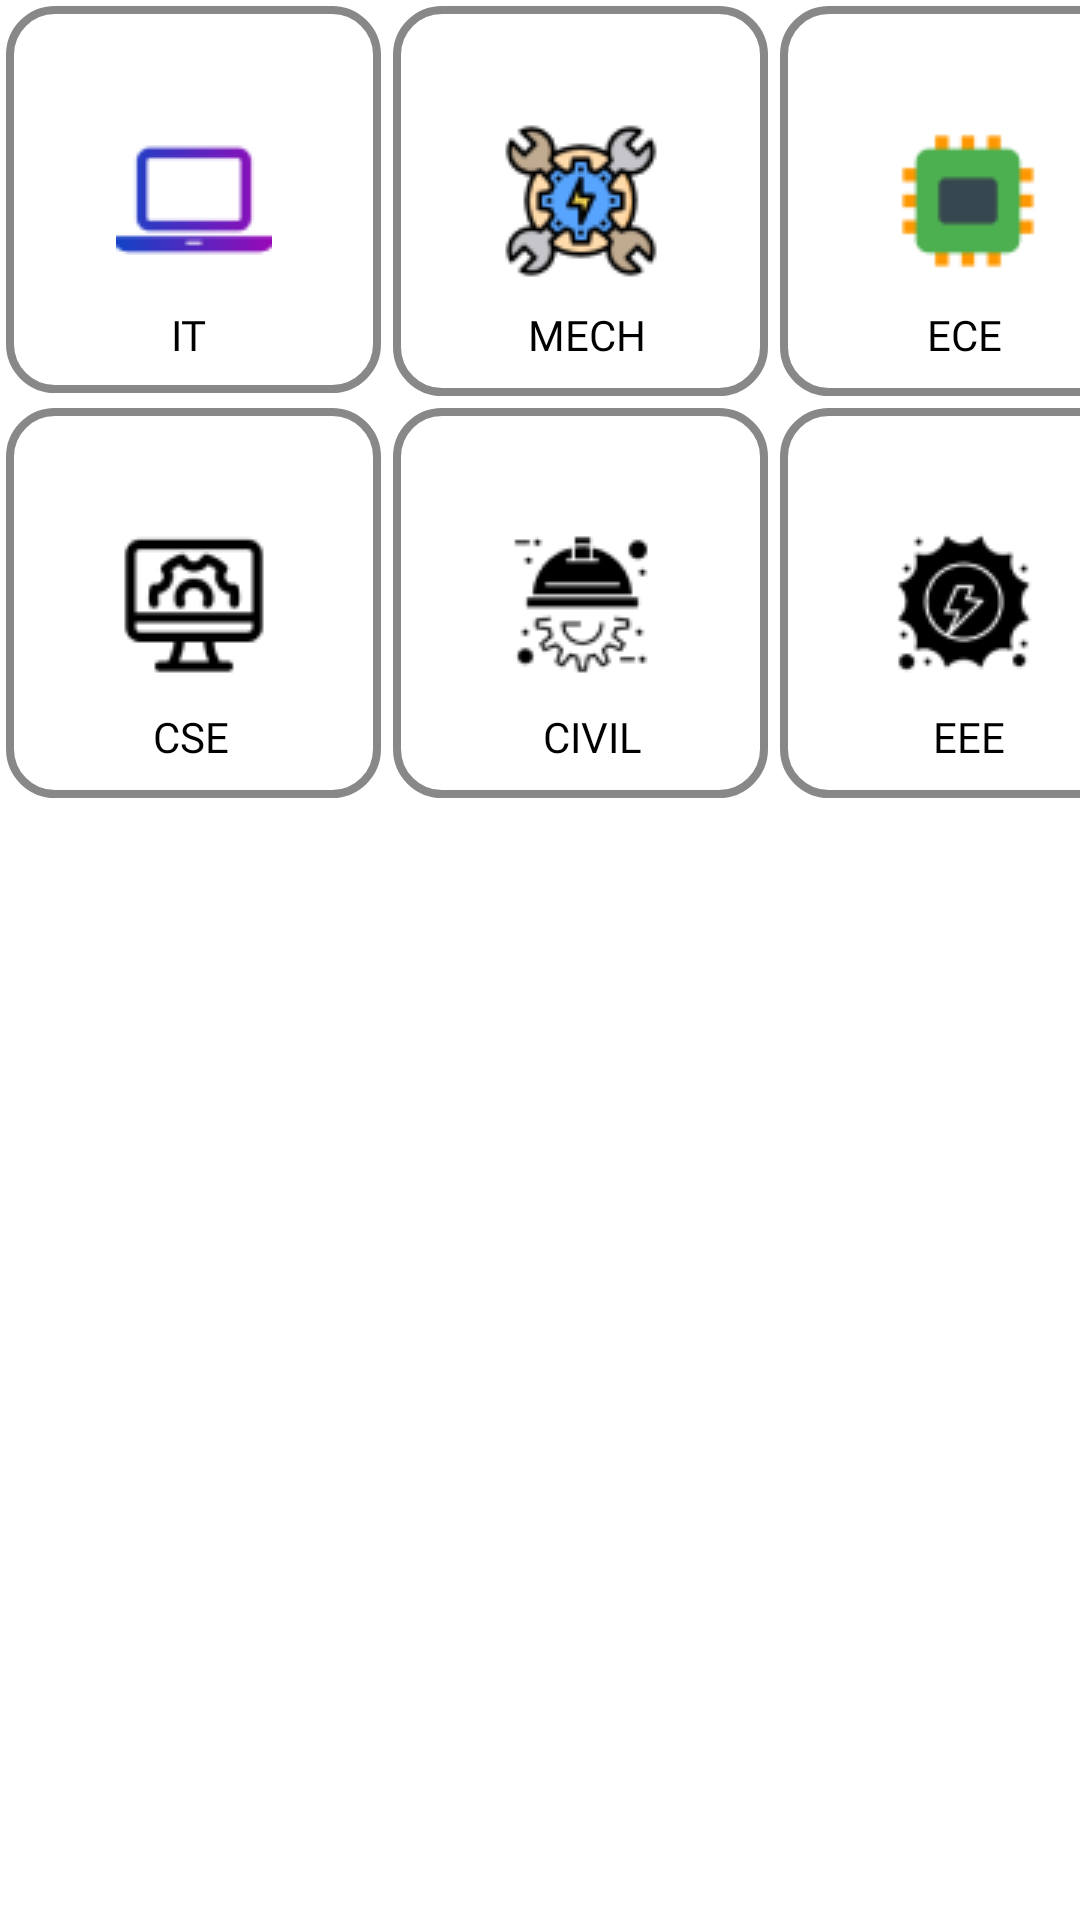

Layout XML and referenced resources for this Android screen:
<!-- AndroidManifest.xml: application theme Theme.MECAPP -->
<!-- res/layout/fragment_department_fragment.xml -->
<?xml version="1.0" encoding="utf-8"?>
<FrameLayout xmlns:android="http://schemas.android.com/apk/res/android"
    xmlns:tools="http://schemas.android.com/tools"
    android:layout_width="match_parent"
    android:layout_height="match_parent"
    tools:context=".department_fragment">

    <GridLayout
        android:layout_width="match_parent"
        android:layout_height="match_parent"
        android:layout_centerHorizontal="true"
        android:columnCount="3"
        android:rowCount="5">

        <TextView
            android:layout_width="wrap_content"
            android:layout_height="wrap_content"
            android:layout_gravity="bottom"
            android:paddingLeft="57dp"
            android:paddingBottom="13dp"
            android:clickable="false"
            android:text="IT"
            android:fontFamily="@font/montserrat_extrabold_italic"
            android:textColor="@color/black">
        </TextView>

        <ImageButton
            android:id="@+id/img_btn1"
            android:layout_width="125dp"
            android:layout_height="129dp"
            android:layout_row="0"
            android:layout_column="0"
            android:background="@drawable/ripple_effect2"
            android:src="@drawable/it"
            android:text="year1"
            android:elevation="20dp"
            android:layout_margin="2dp"


            />
        <TextView
            android:layout_width="wrap_content"
            android:layout_height="wrap_content"
            android:layout_gravity="bottom"
            android:paddingLeft="47dp"
            android:paddingBottom="13dp"
            android:clickable="false"
            android:text="MECH"
            android:fontFamily="@font/montserrat_extrabold_italic"

            android:textColor="@color/black">
        </TextView>

        <ImageButton
            android:id="@+id/btn2"
            android:layout_width="125dp"
            android:layout_height="130dp"
            android:layout_row="0"
            android:layout_column="1"
            android:text="year1"
            android:src="@drawable/mech"
            android:background="@drawable/ripple_effect2"
            android:layout_margin="2dp"/>
        <TextView
            android:layout_width="wrap_content"
            android:layout_height="wrap_content"
            android:layout_gravity="bottom"
            android:paddingLeft="51dp"
            android:paddingBottom="13dp"
            android:clickable="false"
            android:text="ECE"
            android:fontFamily="@font/montserrat_extrabold_italic"
            android:textColor="@color/black">
        </TextView>
        <ImageButton
            android:id="@+id/btn3"
            android:layout_width="125dp"
            android:layout_height="130dp"
            android:layout_row="0"
            android:layout_column="2"
            android:text="year1"
            android:src="@drawable/ece"
            android:background="@drawable/ripple_effect2"
            android:layout_margin="2dp"/>
        <TextView
            android:layout_width="wrap_content"
            android:layout_height="wrap_content"
            android:layout_gravity="bottom"
            android:paddingLeft="51dp"
            android:paddingBottom="13dp"
            android:clickable="false"
            android:text="CSE"
            android:fontFamily="@font/montserrat_extrabold_italic"
            android:textColor="@color/black">
        </TextView>

        <ImageButton
            android:id="@+id/btn4"
            android:layout_width="125dp"
            android:layout_height="130dp"
            android:layout_row="1"
            android:layout_column="0"
            android:text="year1"
            android:src="@drawable/cse"
            android:background="@drawable/ripple_effect2"
            android:layout_margin="2dp"/>
        <TextView
            android:layout_width="wrap_content"
            android:layout_height="wrap_content"
            android:layout_gravity="bottom"
            android:paddingLeft="52dp"
            android:paddingBottom="13dp"
            android:clickable="false"
            android:text="CIVIL"
            android:fontFamily="@font/montserrat_extrabold_italic"
            android:textColor="@color/black">
        </TextView>

        <ImageButton
            android:id="@+id/btn5"
            android:layout_width="125dp"
            android:layout_height="130dp"
            android:layout_row="1"
            android:layout_column="1"
            android:text="year1"
            android:src="@drawable/civil"
            android:background="@drawable/ripple_effect2"
            android:layout_margin="2dp"/>

        <TextView
            android:layout_width="wrap_content"
            android:layout_height="wrap_content"
            android:layout_gravity="bottom"
            android:paddingLeft="53dp"
            android:paddingBottom="13dp"
            android:clickable="false"
            android:text="EEE"
            android:fontFamily="@font/montserrat_extrabold_italic"
            android:textColor="@color/black">
        </TextView>

        <ImageButton
            android:id="@+id/btn6"
            android:layout_width="125dp"
            android:layout_height="130dp"
            android:layout_row="1"
            android:layout_column="2"
            android:text="year1"
            android:src="@drawable/eee"
            android:maxHeight="2dp"
            android:background="@drawable/ripple_effect2"
            android:layout_margin="2dp"/>

    </GridLayout>

</FrameLayout>
<!-- resources referenced by this layout -->
<resources>
  <!-- drawable civil: png bitmap (drawable, 937 bytes) -->
  <!-- drawable cse: png bitmap (drawable, 826 bytes) -->
  <!-- drawable ece: png bitmap (drawable, 567 bytes) -->
  <!-- drawable eee: png bitmap (drawable, 1088 bytes) -->
  <!-- drawable it: png bitmap (drawable, 1004 bytes) -->
  <!-- drawable mech: png bitmap (drawable, 2475 bytes) -->
  <!-- drawable ripple_effect2 (drawable) -->
  <?xml version="1.0" encoding="utf-8"?>
  
  <ripple xmlns:android="http://schemas.android.com/apk/res/android" android:color="@color/design_default_color_primary">
      <item>
          <shape android:shape="rectangle">
              <stroke android:color="#888888" android:width="2.5dp"/>
              <solid android:color="@android:color/transparent"/>
              <corners android:radius="15dp"/>
          </shape>
      </item>
  </ripple>
  <style name="Theme.MECAPP" parent="Theme.MaterialComponents.DayNight.NoActionBar">
          
          <item name="colorPrimary">#BFBFBF</item>
          <item name="colorPrimaryVariant">#626262</item>
          <item name="colorOnPrimary">@color/white</item>
          
          <item name="colorSecondary">@color/teal_200</item>
          <item name="colorSecondaryVariant">@color/teal_700</item>
          <item name="colorOnSecondary">@color/black</item>
          
          <item name="android:statusBarColor" tools:targetApi="l">#979698</item>
          
      </style>
  <!-- not gathered from this repository: default colours our renderer supplied (Android Studio template values) -->
  <color name="teal_200">#FF03DAC5</color>
  <color name="teal_700">#FF018786</color>
  <color name="black">#FF000000</color>
  <color name="white">#FFFFFFFF</color>
</resources>
